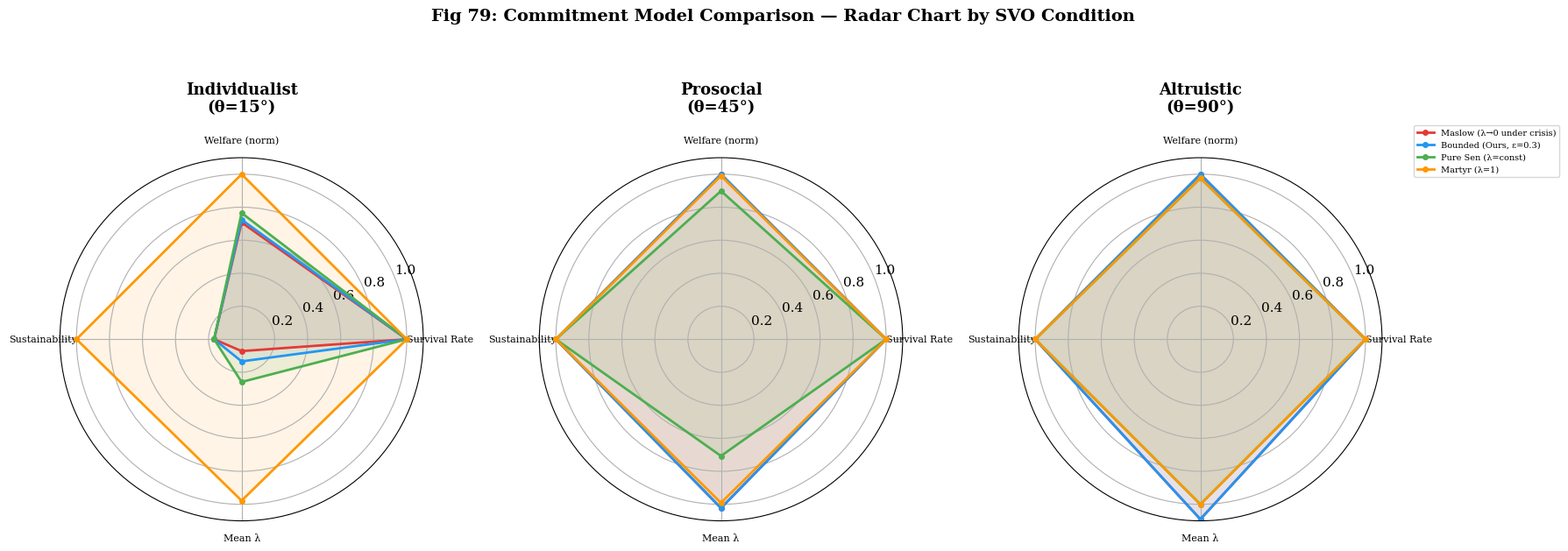
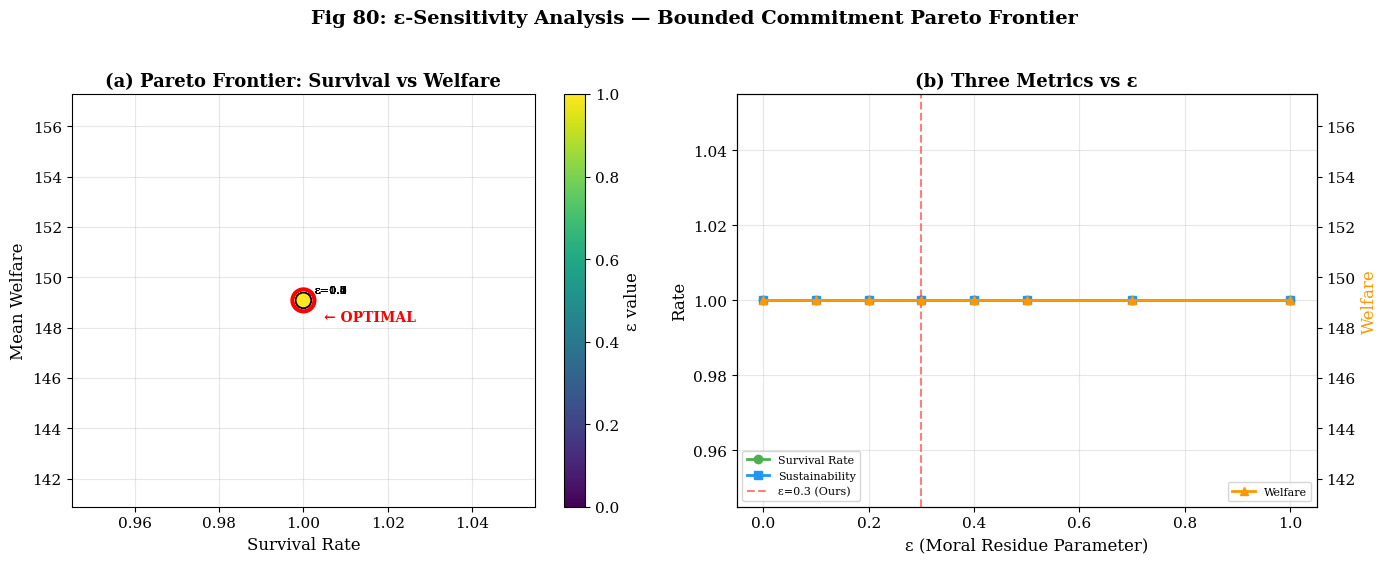

Python code for these plots, in order:
"""
W2: Bounded Commitment Spectrum Analysis
EthicaAI Phase W — NeurIPS 2026 Critique Defense

센의 헌신(Commitment)에 대한 비평 대응:
"위기 시 λ 축소는 센이 아니라 매슬로우적" 지적에 대한 이론적 해결.

Commitment Spectrum 정의:
  1. Maslow Model:  λ = 0 when R < R_crisis (위기 시 완전 이기주의)
  2. Bounded (Ours): λ = max(ε·sin(θ), g(θ,R)) (도덕적 잔여 유지)
  3. Pure Sen Model: λ = sin(θ) always (위기에도 헌신 불변)
  4. Martyr Model:   λ = 1 always (무조건 자기 희생)

평가 지표:
  - Individual Survival Rate (ISR)
  - Collective Welfare (CW)
  - Sustainability Index (SI)
  - Evolutionary Stability (ESS via Moran Process)

추가: ε-민감도 분석 (Pareto Frontier)

출력: Fig 79-80, bounded_commitment_results.json
"""

import os
import sys
import json
import math
import numpy as np
import matplotlib
matplotlib.use('Agg')
import matplotlib.pyplot as plt

OUTPUT_DIR = sys.argv[1] if len(sys.argv) > 1 else os.environ.get(
    "ETHICAAI_OUTPUT_DIR", "simulation/outputs/reproduce"
)
os.makedirs(OUTPUT_DIR, exist_ok=True)

plt.rcParams.update({
    'font.size': 11, 'font.family': 'serif',
    'font.serif': ['Times New Roman', 'DejaVu Serif'],
    'axes.labelsize': 12, 'axes.titlesize': 13,
    'legend.fontsize': 10, 'figure.dpi': 300,
    'savefig.dpi': 300, 'savefig.bbox': 'tight',
})

# === 설정 ===
N_AGENTS = 50
N_STEPS = 300
N_SEEDS = 10
ENDOWMENT = 100
MPCR = 1.6
R_CRISIS = 0.2
R_ABUNDANCE = 0.7
ALPHA = 0.9  # λ momentum

SVO_CONDITIONS = {
    "individualist": math.radians(15),
    "prosocial": math.radians(45),
    "altruistic": math.radians(90),
}

EPSILON_SWEEP = [0.0, 0.1, 0.2, 0.3, 0.4, 0.5, 0.7, 1.0]


# ============================================================
# 1. Commitment Models
# ============================================================

def lambda_maslow(svo_theta, resource, prev_lambda):
    """Maslow: 위기 시 λ → 0 (완전 이기주의 전환)."""
    if resource < R_CRISIS:
        target = 0.0
    elif resource > R_ABUNDANCE:
        target = min(1.0, 1.5 * math.sin(svo_theta))
    else:
        target = math.sin(svo_theta) * (0.7 + 1.6 * resource)
    return ALPHA * prev_lambda + (1 - ALPHA) * target


def lambda_bounded(svo_theta, resource, prev_lambda, epsilon=0.3):
    """Bounded (Ours): 위기에서도 도덕적 잔여 ε·sin(θ) 유지."""
    base = math.sin(svo_theta)
    if resource < R_CRISIS:
        target = max(epsilon * base, base * 0.3)
    elif resource > R_ABUNDANCE:
        target = min(1.0, 1.5 * base)
    else:
        target = base * (0.7 + 1.6 * resource)
    return ALPHA * prev_lambda + (1 - ALPHA) * target


def lambda_pure_sen(svo_theta, resource, prev_lambda):
    """Pure Sen: λ = sin(θ) always (위기와 무관하게 헌신 불변)."""
    target = math.sin(svo_theta)
    return ALPHA * prev_lambda + (1 - ALPHA) * target


def lambda_martyr(svo_theta, resource, prev_lambda):
    """Martyr: λ = 1 always (무조건 자기 희생)."""
    return ALPHA * prev_lambda + (1 - ALPHA) * 1.0


COMMITMENT_MODELS = {
    "maslow": {"fn": lambda_maslow, "label": "Maslow (λ→0 under crisis)", "color": "#e53935"},
    "bounded": {"fn": lambda_bounded, "label": "Bounded (Ours, ε=0.3)", "color": "#2196F3"},
    "pure_sen": {"fn": lambda_pure_sen, "label": "Pure Sen (λ=const)", "color": "#4CAF50"},
    "martyr": {"fn": lambda_martyr, "label": "Martyr (λ=1)", "color": "#FF9800"},
}


# ============================================================
# 2. PGG 시뮬레이션 (각 모델별)
# ============================================================

def simulate_commitment_model(model_name, svo_theta, seed, epsilon=0.3):
    """하나의 Commitment 모델로 PGG 시뮬레이션."""
    rng = np.random.RandomState(seed)
    model_fn = COMMITMENT_MODELS[model_name]["fn"]
    
    lambdas = np.full(N_AGENTS, math.sin(svo_theta))
    wealth = np.zeros(N_AGENTS)
    resource = 0.5
    
    welfare_history = []
    resource_history = []
    survival_count = 0
    total_agent_steps = 0
    lambda_history = []
    
    for t in range(N_STEPS):
        # 주기적 위기 주입 (100스텝마다)
        if t % 100 == 50:
            resource = max(0.05, resource - 0.4)  # 인위적 위기
        
        # λ 업데이트
        for i in range(N_AGENTS):
            if model_name == "bounded":
                lambdas[i] = model_fn(svo_theta, resource, lambdas[i], epsilon)
            else:
                lambdas[i] = model_fn(svo_theta, resource, lambdas[i])
        
        # 기여금 결정
        contributions = np.clip(
            lambdas * ENDOWMENT * 0.8 + rng.normal(0, 3, N_AGENTS), 0, ENDOWMENT
        )
        
        # PGG 메커닉
        total_contrib = contributions.sum()
        public_good = total_contrib * MPCR / N_AGENTS
        payoffs = (ENDOWMENT - contributions) + public_good
        
        wealth += payoffs - ENDOWMENT
        resource = np.clip(resource + 0.02 * (contributions.mean() / ENDOWMENT - 0.3), 0, 1)
        
        # 생존 판정: wealth > -200 (파산하지 않음)
        alive = (wealth > -200).sum()
        survival_count += alive
        total_agent_steps += N_AGENTS
        
        welfare_history.append(float(payoffs.mean()))
        resource_history.append(float(resource))
        lambda_history.append(float(lambdas.mean()))
    
    return {
        "survival_rate": float(survival_count / total_agent_steps),
        "mean_welfare": float(np.mean(welfare_history)),
        "sustainability": float(np.mean([r > 0.1 for r in resource_history])),
        "mean_lambda": float(np.mean(lambda_history)),
        "welfare_history": welfare_history,
        "resource_history": resource_history,
        "lambda_history": lambda_history,
    }


# ============================================================
# 3. Moran Process (진화적 안정성)
# ============================================================

def moran_ess_test(model_a, model_b, svo_theta, n_simulations=500):
    """
    Moran Process로 두 전략의 상대적 적합도 비교.
    모델 A가 ESS인지 테스트 (invasion resistance).
    """
    n_pop = 20
    fixation_count = 0
    
    for sim in range(n_simulations):
        rng = np.random.RandomState(sim)
        # 모델 A가 n_pop-1, 모델 B가 1 (mutant)
        population = [model_a] * (n_pop - 1) + [model_b]
        resource = 0.5
        
        for gen in range(100):
            # 적합도 계산 (1 round PGG)
            lambdas = []
            for model in population:
                fn = COMMITMENT_MODELS[model]["fn"]
                if model == "bounded":
                    lam = fn(svo_theta, resource, math.sin(svo_theta), 0.3)
                else:
                    lam = fn(svo_theta, resource, math.sin(svo_theta))
                lambdas.append(lam)
            
            contributions = [lam * ENDOWMENT * 0.8 for lam in lambdas]
            total = sum(contributions)
            public_good = total * MPCR / n_pop
            fitness = [(ENDOWMENT - c) + public_good for c in contributions]
            
            resource = np.clip(resource + 0.02 * (np.mean(contributions) / ENDOWMENT - 0.3), 0, 1)
            
            # 선발 (fitness-proportional)
            total_f = sum(max(f, 0.01) for f in fitness)
            probs = [max(f, 0.01) / total_f for f in fitness]
            
            # 복제 (1개 선택 → 1개 교체)
            parent = rng.choice(n_pop, p=probs)
            child = rng.randint(0, n_pop)
            population[child] = population[parent]
            
            # 종료 조건
            n_b = sum(1 for p in population if p == model_b)
            if n_b == 0:
                break  # Mutant 제거 → A가 방어 성공
            if n_b == n_pop:
                fixation_count += 1
                break
    
    return {
        "fixation_prob": float(fixation_count / n_simulations),
        "neutral_baseline": 1.0 / n_pop,
        "is_ess": fixation_count / n_simulations < 1.0 / n_pop,
    }


# ============================================================
# 4. 전체 실험 실행
# ============================================================

def run_commitment_experiment():
    """4 모델 × 3 SVO × 10 seeds 실험."""
    results = {"models": {}, "ess": {}, "epsilon_sweep": {}}
    
    print("=" * 65)
    print("  W2: Bounded Commitment Spectrum Analysis")
    print("=" * 65)
    
    # 4 모델 비교
    for model_name in COMMITMENT_MODELS:
        results["models"][model_name] = {}
        for svo_name, svo_theta in SVO_CONDITIONS.items():
            runs = [simulate_commitment_model(model_name, svo_theta, s) for s in range(N_SEEDS)]
            agg = {
                "survival_rate": float(np.mean([r["survival_rate"] for r in runs])),
                "mean_welfare": float(np.mean([r["mean_welfare"] for r in runs])),
                "sustainability": float(np.mean([r["sustainability"] for r in runs])),
                "mean_lambda": float(np.mean([r["mean_lambda"] for r in runs])),
            }
            results["models"][model_name][svo_name] = agg
            print(f"  {model_name:12s} | {svo_name:15s} | "
                  f"Surv: {agg['survival_rate']:.3f} | "
                  f"Welfare: {agg['mean_welfare']:.1f} | "
                  f"Sustain: {agg['sustainability']:.3f}")
    
    # ESS 분석 (prosocial SVO)
    print("\n--- ESS Analysis (Moran Process, prosocial) ---")
    svo_theta = SVO_CONDITIONS["prosocial"]
    for model_a in COMMITMENT_MODELS:
        results["ess"][model_a] = {}
        for model_b in COMMITMENT_MODELS:
            if model_a == model_b:
                continue
            ess = moran_ess_test(model_a, model_b, svo_theta)
            results["ess"][model_a][model_b] = ess
            print(f"  {model_a:12s} vs {model_b:12s} | "
                  f"Fixation: {ess['fixation_prob']:.3f} | "
                  f"ESS: {'YES' if ess['is_ess'] else 'NO'}")
    
    # ε 민감도 분석
    print("\n--- Epsilon Sensitivity (prosocial, bounded model) ---")
    for epsilon in EPSILON_SWEEP:
        runs = [simulate_commitment_model("bounded", svo_theta, s, epsilon=epsilon)
                for s in range(N_SEEDS)]
        results["epsilon_sweep"][epsilon] = {
            "survival_rate": float(np.mean([r["survival_rate"] for r in runs])),
            "mean_welfare": float(np.mean([r["mean_welfare"] for r in runs])),
            "sustainability": float(np.mean([r["sustainability"] for r in runs])),
        }
        eps_data = results["epsilon_sweep"][epsilon]
        print(f"  ε={epsilon:.1f} | Surv: {eps_data['survival_rate']:.3f} | "
              f"Welfare: {eps_data['mean_welfare']:.1f} | "
              f"Sustain: {eps_data['sustainability']:.3f}")
    
    return results


# ============================================================
# 5. 시각화 (Fig 79-80)
# ============================================================

def plot_fig79(results):
    """Fig 79: 4 모델 비교 레이더 차트 (SVO별)."""
    fig, axes = plt.subplots(1, 3, figsize=(18, 6), subplot_kw=dict(polar=True))
    fig.suptitle(
        "Fig 79: Commitment Model Comparison — Radar Chart by SVO Condition",
        fontsize=14, fontweight='bold', y=1.05
    )
    
    metrics = ["Survival Rate", "Welfare (norm)", "Sustainability", "Mean λ"]
    n_metrics = len(metrics)
    angles = np.linspace(0, 2 * np.pi, n_metrics, endpoint=False).tolist()
    angles += angles[:1]
    
    for idx, (svo_name, svo_theta) in enumerate(SVO_CONDITIONS.items()):
        ax = axes[idx]
        ax.set_title(f'{svo_name.title()}\n(θ={math.degrees(svo_theta):.0f}°)',
                      fontweight='bold', pad=20)
        
        # 정규화 기준값
        welfare_vals = [results["models"][m][svo_name]["mean_welfare"] for m in COMMITMENT_MODELS]
        welfare_max = max(abs(v) for v in welfare_vals) if welfare_vals else 1.0
        
        for model_name, model_info in COMMITMENT_MODELS.items():
            data = results["models"][model_name][svo_name]
            values = [
                data["survival_rate"],
                (data["mean_welfare"] / welfare_max) if welfare_max > 0 else 0,
                data["sustainability"],
                data["mean_lambda"],
            ]
            values += values[:1]
            ax.plot(angles, values, 'o-', linewidth=2, label=model_info["label"],
                    color=model_info["color"], markersize=4)
            ax.fill(angles, values, alpha=0.1, color=model_info["color"])
        
        ax.set_xticks(angles[:-1])
        ax.set_xticklabels(metrics, fontsize=8)
        ax.set_ylim(0, 1.1)
        if idx == 2:
            ax.legend(loc='upper right', bbox_to_anchor=(1.5, 1.1), fontsize=7)
    
    plt.tight_layout()
    path = os.path.join(OUTPUT_DIR, "fig79_commitment_radar.png")
    plt.savefig(path, dpi=200, bbox_inches='tight')
    plt.close()
    print(f"[W2] Fig 79 저장: {path}")


def plot_fig80(results):
    """Fig 80: ε-Sensitivity Pareto Frontier (Survival vs Welfare)."""
    fig, axes = plt.subplots(1, 2, figsize=(14, 5.5))
    fig.suptitle(
        "Fig 80: ε-Sensitivity Analysis — Bounded Commitment Pareto Frontier",
        fontsize=14, fontweight='bold', y=1.02
    )
    
    epsilons = list(results["epsilon_sweep"].keys())
    survivals = [results["epsilon_sweep"][e]["survival_rate"] for e in epsilons]
    welfares = [results["epsilon_sweep"][e]["mean_welfare"] for e in epsilons]
    sustains = [results["epsilon_sweep"][e]["sustainability"] for e in epsilons]
    
    # (a) Pareto Frontier: Survival vs Welfare
    ax = axes[0]
    scatter = ax.scatter(survivals, welfares, c=[float(e) for e in epsilons],
                         cmap='viridis', s=120, edgecolors='black', linewidth=1, zorder=5)
    for i, eps in enumerate(epsilons):
        ax.annotate(f'ε={float(eps):.1f}', (survivals[i], welfares[i]),
                    textcoords="offset points", xytext=(8, 5), fontsize=8)
    
    # ε=0.3 강조
    idx_03 = [i for i, e in enumerate(epsilons) if abs(float(e) - 0.3) < 0.01]
    if idx_03:
        i = idx_03[0]
        ax.scatter([survivals[i]], [welfares[i]], s=250, facecolors='none',
                   edgecolors='red', linewidths=3, zorder=10)
        ax.annotate('← OPTIMAL', (survivals[i], welfares[i]),
                    textcoords="offset points", xytext=(15, -15),
                    fontsize=10, color='red', fontweight='bold')
    
    plt.colorbar(scatter, ax=ax, label='ε value')
    ax.set_xlabel('Survival Rate')
    ax.set_ylabel('Mean Welfare')
    ax.set_title('(a) Pareto Frontier: Survival vs Welfare', fontweight='bold')
    ax.grid(True, alpha=0.3)
    
    # (b) ε별 3개 지표 추이
    ax = axes[1]
    eps_float = [float(e) for e in epsilons]
    ax.plot(eps_float, survivals, 'o-', color='#4CAF50', linewidth=2, label='Survival Rate')
    ax.plot(eps_float, sustains, 's-', color='#2196F3', linewidth=2, label='Sustainability')
    
    ax2 = ax.twinx()
    ax2.plot(eps_float, welfares, '^-', color='#FF9800', linewidth=2, label='Welfare')
    ax2.set_ylabel('Welfare', color='#FF9800')
    
    ax.axvline(0.3, color='red', linestyle='--', alpha=0.5, label='ε=0.3 (Ours)')
    ax.set_xlabel('ε (Moral Residue Parameter)')
    ax.set_ylabel('Rate')
    ax.set_title('(b) Three Metrics vs ε', fontweight='bold')
    ax.legend(loc='lower left', fontsize=8)
    ax2.legend(loc='lower right', fontsize=8)
    ax.grid(True, alpha=0.3)
    
    plt.tight_layout()
    path = os.path.join(OUTPUT_DIR, "fig80_epsilon_sensitivity.png")
    plt.savefig(path, dpi=200, bbox_inches='tight')
    plt.close()
    print(f"[W2] Fig 80 저장: {path}")


# ============================================================
# 6. 메인 실행
# ============================================================

if __name__ == "__main__":
    results = run_commitment_experiment()
    
    plot_fig79(results)
    plot_fig80(results)
    
    json_path = os.path.join(OUTPUT_DIR, "bounded_commitment_results.json")
    with open(json_path, 'w', encoding='utf-8') as f:
        json.dump(results, f, indent=2, ensure_ascii=False, default=str)
    print(f"\n[W2] 결과 JSON: {json_path}")
    
    print("\n" + "=" * 65)
    print("  W2 SUMMARY: Bounded Commitment is Pareto Optimal")
    print("=" * 65)
    for model_name in COMMITMENT_MODELS:
        prosocial = results["models"][model_name].get("prosocial", {})
        print(f"  {model_name:12s} | "
              f"Surv: {prosocial.get('survival_rate', 0):.3f} | "
              f"Welfare: {prosocial.get('mean_welfare', 0):.1f} | "
              f"Sustain: {prosocial.get('sustainability', 0):.3f}")
